The GitHub repository Paras-so/Rice-leaf-disease-predictor contains a labelled image folder "overlays" with 6 categories: bacterial leaf blight, brown spot, healthy, leaf blast, leaf scald, narrow brown spot. Examples follow, each with its label.

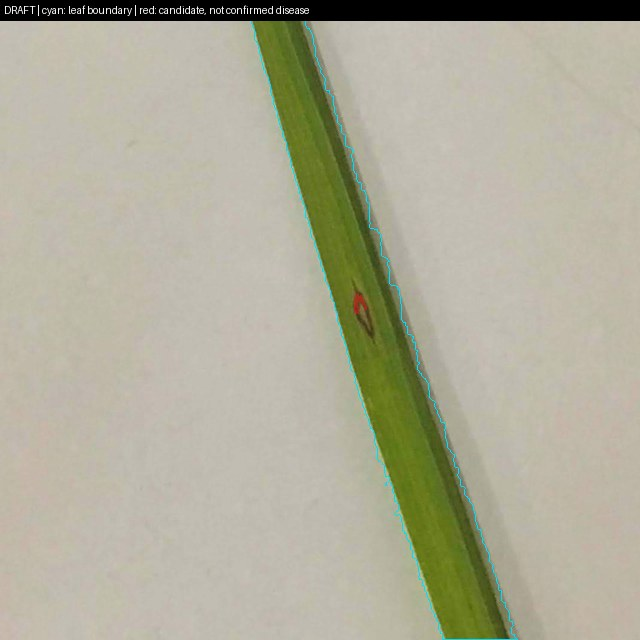
Label: leaf blast

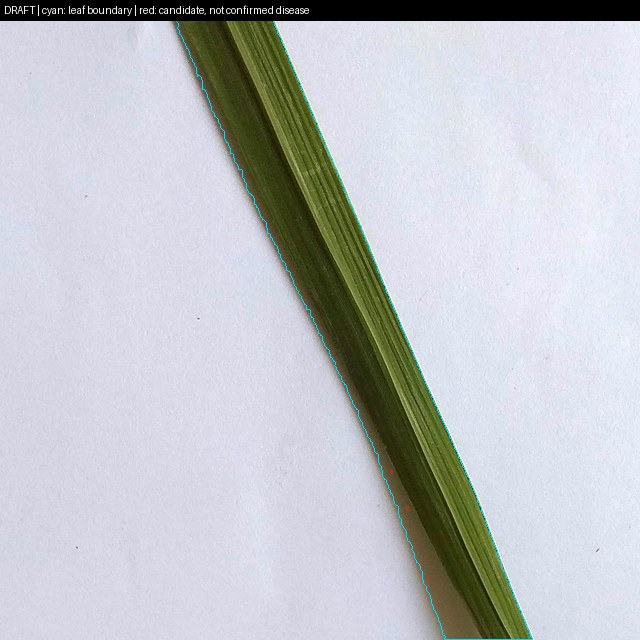
Label: healthy

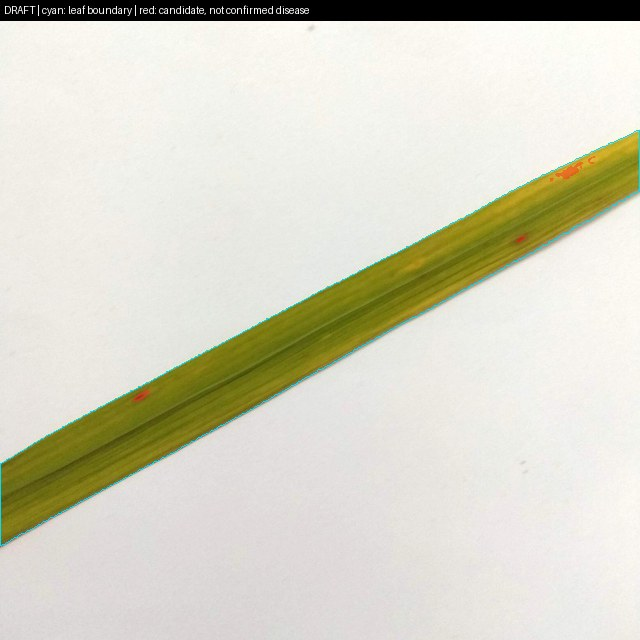
Label: brown spot

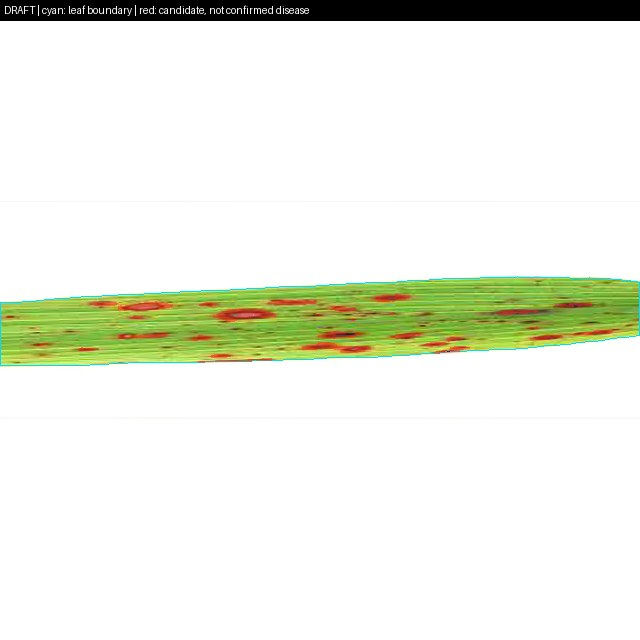
Label: brown spot

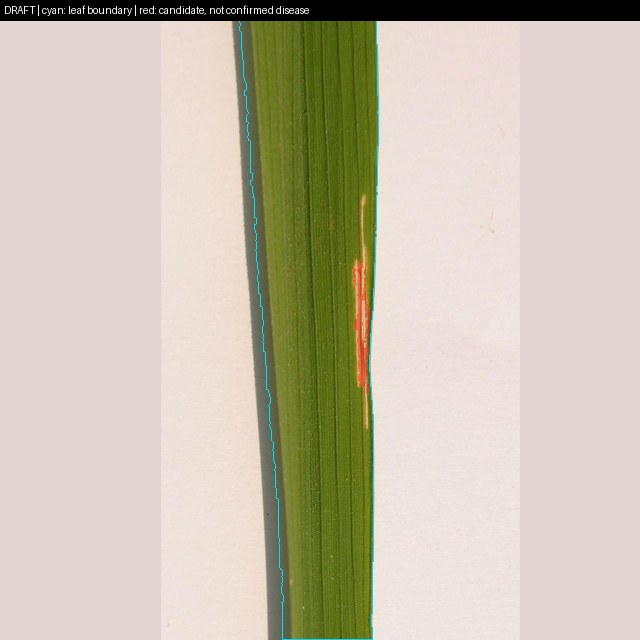
Label: bacterial leaf blight

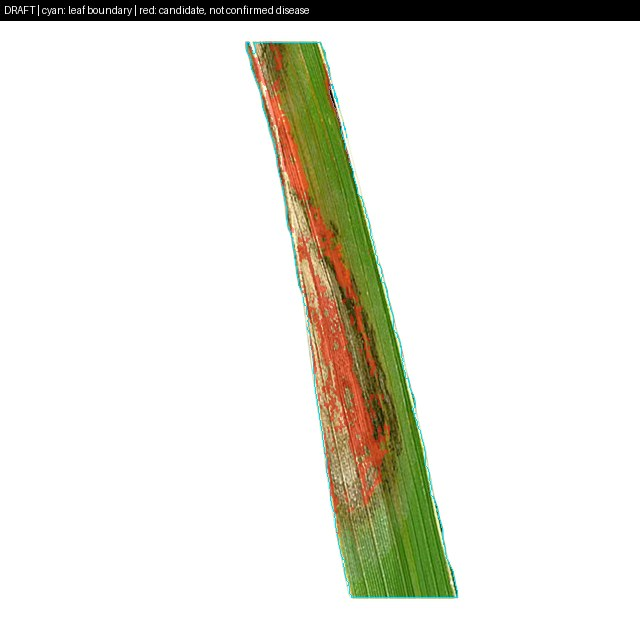
Label: leaf scald
